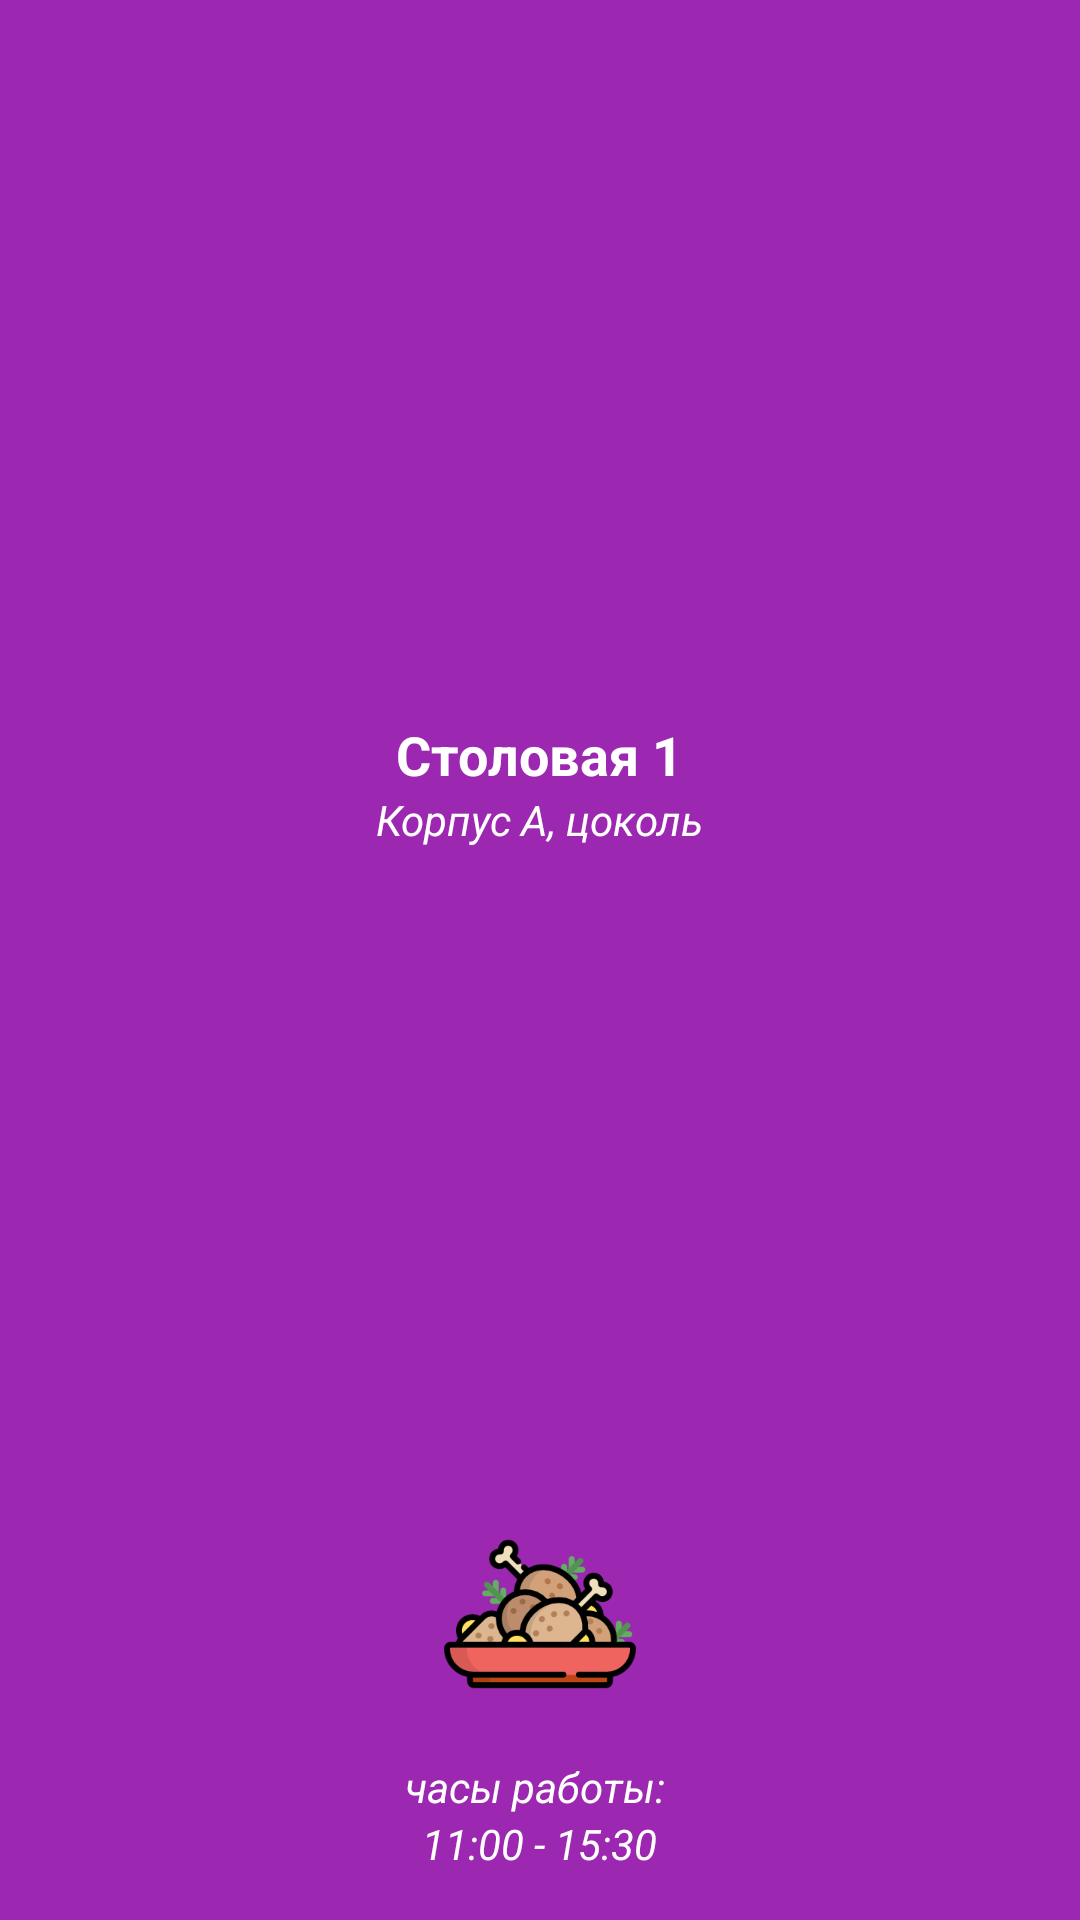

The Android layout XML behind this screen, and the referenced resources:
<!-- AndroidManifest.xml: application theme AppTheme -->
<!-- res/layout/canteen_item.xml -->
<?xml version="1.0" encoding="utf-8"?>
<LinearLayout
    xmlns:android="http://schemas.android.com/apk/res/android"
    android:layout_width="match_parent"
    android:layout_height="match_parent"
    android:layout_weight="1"
    android:orientation="vertical"
    android:gravity="center"
    android:background="@color/colorCanteen1">

    <LinearLayout
        android:layout_width="match_parent"
        android:layout_height="wrap_content"
        android:layout_gravity="center_vertical"
        android:gravity="center"
        android:layout_weight="1"
        android:orientation="vertical"
        android:paddingTop="16dp">

        <TextView
            android:id="@+id/canteen_name"
            style="@style/CategoryStyle"
            android:text="@string/canteen_1" />

        <TextView
            android:id="@+id/canteen_location"
            style="@style/CanteenLocationStyle"
            android:text="Корпус А, цоколь" />
    </LinearLayout>

    
    
    
    
    
    
    
    
    <ImageView
        android:layout_width="wrap_content"
        android:layout_height="wrap_content"
        android:src="@drawable/fried_chicken"/>

    <LinearLayout
        android:layout_width="match_parent"
        android:layout_height="wrap_content"
        android:layout_gravity="center"
        android:orientation="vertical"
        android:padding="16dp">

        <TextView
            android:id="@+id/hours"
            style="@style/CanteenLocationStyle"
            android:layout_gravity="center"
            android:text="часы работы: " />

        <TextView
            android:id="@+id/canteen_working_hours"
            style="@style/CanteenLocationStyle"
            android:layout_gravity="center"
            android:text="11:00 - 15:30" />
    </LinearLayout>

</LinearLayout>
<!-- resources referenced by this layout -->
<resources>
  <color name="colorCanteen1">#9C27B0</color>
  <!-- drawable fried_chicken: png bitmap (drawable-xxxhdpi, 13204 bytes) -->
  <!-- drawable openclose_circle (drawable) -->
  <?xml version="1.0" encoding="utf-8"?>
  <shape xmlns:android="http://schemas.android.com/apk/res/android"
      android:shape="oval">
      <solid android:color="@color/openclose" />
      <size
          android:width="36dp"
          android:height="36dp" />
      <corners android:radius="18dp" />
  </shape>
  <string name="canteen_1">Столовая 1</string>
  <style name="CanteenLocationStyle">
          <item name="android:layout_width">wrap_content</item>
          <item name="android:layout_height">wrap_content</item>
          <item name="android:gravity">center_vertical</item>
          <item name="android:textColor">@android:color/white</item>
          <item name="android:textStyle">italic</item>
          <item name="android:textAppearance">?android:textAppearanceSmall</item>
      </style>
  <style name="CategoryStyle">
          <item name="android:layout_width">wrap_content</item>
          
          <item name="android:layout_height">wrap_content</item>
          
          <item name="android:gravity">center_vertical</item>
          
          <item name="android:textColor">@android:color/white</item>
          <item name="android:textStyle">bold</item>
          <item name="android:textAppearance">?android:textAppearanceMedium</item>
      </style>
  <style name="AppTheme" parent="Theme.AppCompat.Light.DarkActionBar">
          
          <item name="colorPrimary">@color/colorPrimary</item>
          <item name="colorPrimaryDark">@color/colorPrimaryDark</item>
          <item name="colorAccent">@color/colorAccent</item>
      </style>
  <color name="colorPrimary">#3F51B5</color>
  <color name="colorPrimaryDark">#303F9F</color>
  <color name="colorAccent">#FF4081</color>
</resources>
